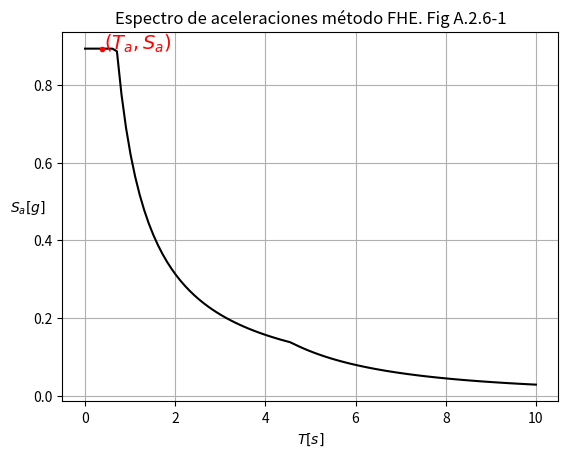
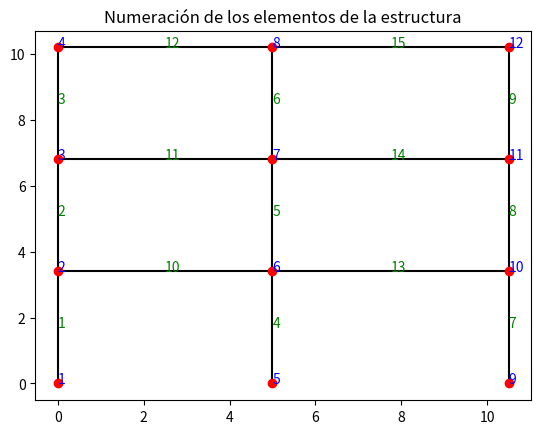

These charts were generated, in order, by the following Python code: (Note: this script raises an exception after producing the figures.)
"""
Trabajo 2/3: Sólución de la respuesta dinámica en edificaciones en 2D.

Dinámica de Estructuras
Universidad Nacional de Colombia Sede Manizales

Hecho por: Michael Heredia Pérez
           mherediap@unal.edu.co

Fecha: Septiembre 15 / 2021
"""

import numpy as np 
import pandas as pd 
import matplotlib.pyplot as plt 
import sympy as sp

# =============================================================================
#                   Funciones
# =============================================================================

def Calcula_Sa(T_a):
    "Función para calular el valor de la aceleración aproximada Sa."
    global Aa, Av, Fa, Fv, I, T_C, T_L
    if T_a < T_C:
        return 2.5*Aa*Fa*I
    elif T_a > T_L:
        return 1.2*Av*Fv*T_L*I/T_a**2
    else:
        return 1.2*Av*Fv*I/T_a

def Calcula_k(T_a):
    "Función para calcular el exponente k."
    if T_a <= 0.5:
        return 1
    elif T_a > 2.5:
        return 2
    else:
        return 0.75+0.5*T_a

def is_pos_def(A):
    M = np.matrix(A)
    return np.all(np.linalg.eigvals(M+M.transpose()) > 0)

def SubmatricesDeK(K):
    """Función para obtener las submatrices del problema de la condensación 
    matricial: k0, k1, k2, 3. Basada en el libro 'Dinamica estructural aplicada 
    al diseño sísmico' del profesor Luis Garcia Reyes (1998), cap 8."""

    # Ajuste vertical de la sub matriz
    Ks = np.array([K[0]+K[1]+K[2],
                   K[3]+K[4]+K[5],
                   K[6]+K[7]+K[8]])
    
    # Condensación horizontal.
    Ks = np.array([Ks[:, 0] + Ks[:, 1] + Ks[:, 2],
                   Ks[:, 3] + Ks[:, 4] + Ks[:, 5],
                   Ks[:, 6] + Ks[:, 7] + Ks[:, 8]]).T
    return Ks

# =============================================================================
#                   Datos del sistema
# =============================================================================

# Constantes para facilidad de lectura.
# -----------------------------------------------------------------------------
b, h     = 0, 1         #           base y altura de una sección.
NL1, NL2 = 0, 1         #           Nodo local 1, nodo local 2.
X, Y, T  = 0, 1, 2      #           Dirección x, dirección y, giro.
g        = 9.81         # [m/s^2]   Valor de la gravedad .

# Datos del sistema.
# -----------------------------------------------------------------------------
N = 10  # Factor asignado para trabajo individual.
# Configuración de carga.
D_LOSA  = (200 + 20*N)/1000     # [tnf/m^2]   Peso muerto de la losa.
D_CUB   = D_LOSA / 2            # [tnf/m^2]   Peso muerto de la cubierta.

# Geometría de la edificación.
H_EP   = 3.40                   # [m  ]  Altura de entre piso.
NPISOS = 3                      # [   ]  Número de pisos
LL     = np.array([5, 5.50, 7]) # [m  ]  Luces en el pórtico.
L_MAY  = max(LL)                # [m  ]  Luz mayor.   
A_LOSA = (7+7+7)*(5.5+5)        # [m^2]  Área de la losa.

# Propiedades elásticas del material.
fpc = 210                       # [kgf/cm^2]  Esfuerzo del concreto (21 MPa).
E   = 15100*np.sqrt(fpc)*10     # [tnf/m^2 ]  Módulo de elasticidad concreto.

DELTA_MAX = 3.4                 # [cm]  Desplazamiento relativo máximo.

# -----------------------------------------------------------------------------
print(">>> Cálculo de la altura de la viga mínimo según NSR-10:\n")
print(">>> hv mínimo = ", round(L_MAY/21, 2), "m")
# -----------------------------------------------------------------------------

# Propiedades geométricas de COLUMNAS.
DIM_COL = np.array([0.40, 0.40])          # [m  ]  b, h.
A_COL   = np.prod(DIM_COL)                # [m^2]  Área sección trans. 
I_COL   = DIM_COL[b]*(DIM_COL[h]**3)/12   # [m^4]  Inercia. 

# Propiedades geométricas de VIGAS, por Tabla C.9.5(a) hmin = K/18.5 = 0.3m.
DIM_VIG = np.array([0.30, 0.40])          # [m  ]  b, h. Tabla C.9.5(a).  
A_VIG   = np.prod(DIM_VIG)                # [m^2]  Área sección trans. 
I_VIG   = DIM_VIG[b]*(DIM_VIG[h]**3)/12   # [m^4]  Inercia.

# Vector de áreas, inercias e inclinaciones: 9 columnas y 6 vigas.
aa     = np.concatenate((np.tile(A_COL, 9), np.tile(A_VIG, 6)))
ii     = np.concatenate((np.tile(I_COL, 9), np.tile(I_VIG, 6)))
# Columnas inclinadas a 90° y vigas a 0°
ttheta = np.concatenate((np.tile(np.pi/2, 9), np.tile(0, 6)))

# -----------------------------------------------------------------------------
print(">>> Cargas de la edificación:\n")
print(">>> Peso muerto de losa:    D_losa = ", D_LOSA, "tnf/m^2.")
print(">>> Peso muerto de cbierta: D_cub  = ", D_CUB, "tnf/m^2.")

print("\n>>> Dimensiones de la columna:\n")
print(">>> Base de la sección trasnversal:    bc = ", DIM_COL[b], "m.")
print(">>> Altura de la sección trasnversal:  hc = ", DIM_COL[h], "m.")
print(">>> Área de la sección trasnversal:    Ac = ", A_COL.round(2), "m^2.")
print(">>> Inercia de la sección trasnversal: Ic = ", round(I_COL,6), "m^4.")

print("\n>>> Dimensiones de la viga:\n")
print(">>> Base de la sección trasnversal:    bv = ", DIM_VIG[b], "m.")
print(">>> Altura de la sección trasnversal:  hv = ", DIM_VIG[h], "m.")
print(">>> Área de la sección trasnversal:    Av = ", A_VIG.round(2), "m^2.")
print(">>> Inercia de la sección trasnversal: Ic = ", round(I_VIG,7), "m^4.")
# -----------------------------------------------------------------------------

# Considerando que Ciudad = Manizales, Grupo de uso = II, Suelo = D.
Av = 0.25                     # A.2.3-2.
Aa = 0.25                     # A.2.3-2.
Fa = 1.3                      # A.2.4-3.
Fv = 1.9                      # A.2.4-4.
I  = 1.10                     # A.2.5-1.

# Parámetros dinámicos para una estructura con pórticos de concreto. 
Ct    = 0.047                 # A.2.5-1.  
alfa  = 0.90                  # A.2.5-1.

# =============================================================================
#                   Espectro de diseño
# =============================================================================

# Periodos.
T_a = Ct*(H_EP*NPISOS)**alfa       # Periodo fundamental aproximado, A.4.2-3.
T_0 = 0.1*(Av*Fv)/(Aa*Fa)   # Periodo inicial.
T_C = 0.48*(Av*Fv)/(Aa*Fa)  # Periodo corto.
T_L = 2.4*Fv                # Periodo largo.        Figura A.2.6-1.

# Aceleración para el periodo fundamental aproximado.
Sa = Calcula_Sa(T_a) 
# Valor del exponente k (minúscula)
k = Calcula_k(T_a)

# -----------------------------------------------------------------------------
print(">>> Periodos calculados según Cap A.2 NSR-10: \n")
print(">>> Periodo aproximado: Ta = ", round(T_a, 2), "s.")
print(">>> Periodo inicial:    T0 = ", round(T_0, 2), "s.")
print(">>> Periodo corto:      Tc = ", round(T_C, 2), "s.")
print(">>> Periodo largo:      Tl = ", round(T_L, 2), "s.")
print("\n>>> Aceleración aproximada: Sa = ", round(Sa, 2), "g.")
print(">>> Exponente k:            k  = ", round(k, 2))
# -----------------------------------------------------------------------------

# -----------------------------------------------------------------------------
# Gráfica del espectro de aceleraciones 
tt_espectro = np.linspace(0, 10, 100)
ssa_espectro = []
for t in tt_espectro:
    sa_t = Calcula_Sa(t)
    ssa_espectro.append(sa_t)

plt.figure()
plt.plot(tt_espectro, ssa_espectro, '-k')
plt.plot(T_a, Sa, '.r', linewidth=15)
plt.title('Espectro de aceleraciones método FHE. Fig A.2.6-1')
plt.xlabel(r'$T[s]$')
plt.ylabel(r'$S_a[g]$', rotation=0)
plt.text(1.1*T_a, Sa, r"$(T_a,S_a)$", fontsize=14, color='r')
plt.grid()
plt.show()
# -----------------------------------------------------------------------------

# =============================================================================
#                   Fuerza Horizontal Equivalente
# =============================================================================

M_TOTAL = (2*D_LOSA+D_CUB)*A_LOSA                   # [tnf] Masa total.
mm_piso = np.array([D_LOSA, D_LOSA, D_CUB])*A_LOSA  # [tnf] Masa x piso.
hh_piso = np.array([H_EP, 2*H_EP, 3*H_EP])          # [m]   Altura a cada piso.                

Vs = M_TOTAL*Sa   # Cortante de base [tnf].     

mm_hh_k   = mm_piso*hh_piso**k              
S_mm_hh_k = np.sum(mm_hh_k)
C_vx      = mm_hh_k / S_mm_hh_k

# Vector de fuerzas horizontales equivalentes [kgf].
ffhhee = C_vx*Vs       

# -----------------------------------------------------------------------------
print(">>> Datos de la FHE:\n")
print(">>> Cortante basal o de base: Vs = ", round(Vs, 2), "tnf.\n")

tabla_fhe = pd.DataFrame(
    data = np.c_[mm_piso, 
                 hh_piso, 
                 mm_hh_k, 
                 C_vx.round(3), 
                 ffhhee.round(2)],
    index = np.arange(NPISOS)+1,
    columns = ["Mi [tnf]", "Hi [m]", "mi*hi^k", "Cvxi", "FHE [tnf]"]
)
tabla_fhe.index.name = 'Piso'
print(tabla_fhe)
# -----------------------------------------------------------------------------

# =============================================================================
#                   Matriz de rigidez global.
# =============================================================================

# Definición de la estructura.
# -----------------------------------------------------------------------------
# HARDCODING A CORREGIR LUEGO.
# Coordenadas de los nodos.
XXNOD = np.array([[x, y] for x in [0, 5.0, 10.5] for y in [0, 3.4, 6.8, 10.2]])


# LaG: Local a Global, matriz que relaciona nodos locales y globales.
# fila = elemento.
# columna 1 = nodo global asociado al nodo local 1.
# columna 2 = nodo global asociado al nodo local 2.
# Leyéndose el elemento "e" va del nodo "i" al nodo "j".
LaG = np.array([    
    [1, 2],   # elemento 1 - Columna,    
    [2, 3],   # elemento 2 - Columna,
    [3, 4],   # elemento 3 - Columna,
    [5, 6],   # elemento 4 - Columna,
    [6, 7],   # elemento 5 - Columna,
    [7, 8],   # elemento 6 - Columna,
    [9, 10],  # elemento 7 - Columna,
    [10, 11], # elemento 8 - Columna,
    [11, 12], # elemento 9 - Columna,
    [2, 6],   # elemento 10 - Viga,
    [3, 7],   # elemento 11 - Viga
    [4, 8],   # elemento 12 - Viga,
    [6, 10],  # elemento 13 - Viga,
    [7, 11],  # elemento 14 - Viga,
    [8, 12]   # elemento 15 - Viga.
], dtype = int) - 1

nnds = XXNOD.shape[0]   # Número de nodos.
nbar = LaG.shape[0]     # Número de elementos.
ngdl = 3*nnds           # Número de grados de libertad.

# Grados de libertad.
gdl = np.linspace(1, 3*nnds, 3*nnds, dtype=int).reshape((nnds, 3)) -1


# -----------------------------------------------------------------------------
# Dibujo de la estructura.
plt.figure()
for e in range(nbar):
    plt.plot(XXNOD[LaG[e,:], X], XXNOD[LaG[e,:], Y], '-k')
    # Posición de ls etiquetas de los elementos.
    cgx = ( XXNOD[LaG[e,NL1],X] + XXNOD[LaG[e,NL2],X] )/2
    cgy = ( XXNOD[LaG[e,NL1],Y] + XXNOD[LaG[e,NL2],Y]  )/2
    # Etiquetas de los elementos.
    plt.text(cgx, cgy, str(e+1), color='g')
# Nodos.
plt.plot(XXNOD[:,X], XXNOD[:,Y], 'or') 
# Etiquetas de los nodos-
for n in range(nnds):
    plt.text(XXNOD[n,X], XXNOD[n,Y], str(n+1), color='b')              # MEJORAR UBICACIÓN.
plt.title('Numeración de los elementos de la estructura')
plt.show()
# -----------------------------------------------------------------------------

# Ensamblaje de la matriz de rigidez K
# -----------------------------------------------------------------------------
# Reservo memoria para almacenar las matrices y vectores.
K_A = np.zeros((ngdl, ngdl))            # Matriz de rigidez Pórtico del eje A.
Ke  = nbar*[None]                       # Matriz de rigidez local.
T   = nbar*[None]                       # Matriz de transformación.
idx = np.zeros((nbar, 6), dtype=int)    # Vector de índices, 6 gdl por barra.

# Para cada elemento.
for e in range(nbar):

    # Coordenadas y largo del elemento:
    x1 = XXNOD[LaG[e, NL1], X]; x2 = XXNOD[LaG[e, NL2], X]
    y1 = XXNOD[LaG[e, NL1], Y]; y2 = XXNOD[LaG[e, NL2], Y]
    
    # Longitud del elemento.
    L = np.hypot(x2-x1, y2-y1)

    # Matriz de transformación de coordenadas para el elemento e.
    c = np.cos(ttheta[e]); s = np.sin(ttheta[e])    
    T[e] = np.array([
        [ c,  s,  0,  0,  0,  0],
        [-s,  c,  0,  0,  0,  0],
        [ 0,  0,  1,  0,  0,  0],
        [ 0,  0,  0,  c,  s,  0],
        [ 0,  0,  0, -s,  c,  0],
        [ 0,  0,  0,  0,  0,  1],
    ]) 

    # Matriz de rigidez local expresada en el sistema de coordenadas locales 
    # para el elemento e.
    AE = aa[e]*E; EI = E*ii[e]; L2 = L**2; L3 = L**3
    K_loc = np.array([
        [ AE/L,    0,         0,        -AE/L,    0,         0       ],
        [  0,     12*EI/L3,   6*EI/L2,   0,     -12*EI/L3,   6*EI/L2 ],
        [  0,      6*EI/L2,   4*EI/L,    0,      -6*EI/L2,   2*EI/L  ],
        [-AE/L,    0,         0,         AE/L,    0,         0       ],
        [  0,    -12*EI/L3,  -6*EI/L2,   0,      12*EI/L3,  -6*EI/L2 ],
        [  0,      6*EI/L2,   2*EI/L,    0,      -6*EI/L2,   4*EI/L  ]
     ])
    
    # Saco sus grados de libertad.
    idx[e] = np.r_[gdl[LaG[e,NL1],:], gdl[LaG[e,NL2],:]]

    # Matriz de rigidez local en coordenadas globales.
    Ke[e] = T[e].T @ K_loc @ T[e]
    
    # En samblaje de Ke en K global.
    K_A[np.ix_(idx[e],idx[e])] += Ke[e]

# =============================================================================
#                   Condensación de la matriz de rigidez.
# ============================================================================= 

# Los gdl horizontales de la columna del eje 2 y 3 se condensarán en los gdl 
# horizontales de la columna del eje 1, para cada piso, así la correspondencia 
# sería:
# gdl 4: gdl 16 y 28
# gdl 7: gdl 19 y 31
# gdl 10: gdl 22 y 34
# Lo mismo aplicará para los gdl de giros, y dada la numeración que se tiene, 
# basta con sumarle 2 undiades al vector que se forme con los gdl horizontales.
gdl_y = np.array([4, 16, 28, 7, 19, 31, 10, 22, 34]) -1 # primarios(JP).   
gdl_t = gdl_y + 2                                       # secundarios (JP).

K0 = SubmatricesDeK( K_A[ np.ix_( gdl_y, gdl_y ) ] )  # [Ton/m].
K1 = SubmatricesDeK( K_A[ np.ix_( gdl_y, gdl_t ) ] )  # [Ton/m].
K2 = SubmatricesDeK( K_A[ np.ix_( gdl_t, gdl_y ) ] )  # [Ton/m].
K3 = SubmatricesDeK( K_A[ np.ix_( gdl_t, gdl_t ) ] )  # [Ton/m].

# Kcondensada = K0 - K1@K3^-1@K2; 
K_Acon = K0 - K1 @ np.linalg.inv(K3) @ K2

# Considerando 4 pórticos.
# -----------------------------------------------------------------------------
K_con = 4*K_Acon
print("\n>>> K_con = "); print(K_con)

# =============================================================================
#                   Desplazamientos
# ============================================================================= 

# Renombro el vector de fuerzas como F para fácil entendimiento.
F = ffhhee  

# Resulevo el sistema despejando U.
U = np.linalg.solve(K_con, F) * 100    # [cm].

# Añado los desplazamiento del suelo (nulos) al vector de desplazamientos.
U_modificado = np.append(U[::-1], 0)

# Calculo los desplazamientos relativos como la diferencia entre el  
# desplazamiento del piso inferior y superior.
delta = np.flip( abs( np.diff( U_modificado ) ) )   

# Verificación de las derivas.
verificacion = np.zeros(NPISOS, dtype=np.dtype('U100'))
for i in range(NPISOS):
    if delta[i] < DELTA_MAX:
        verificacion[i] = "Si"
    else:
        verificacion[i] = "No"
# -----------------------------------------------------------------------------
print("\n>>> Desplazamientos y verificación de derivas.")
tabla_derivas = pd.DataFrame(
    data = np.c_[np.round(U, 3), np.round(delta, 3), verificacion],
    index = np.arange(NPISOS)+1,
    columns = ["U [cm]", "U relativo [cm]", "¿Cumple?"]
)
tabla_derivas.index.name = "Piso"
print(tabla_derivas)
# -----------------------------------------------------------------------------

# =============================================================================
#                   Solución del determinante
# ============================================================================= 

# Matriz de masa.
M = np.diag([D_LOSA, D_LOSA, D_CUB])*A_LOSA/g   # [tnf.s^2/m]
print("\nMatriz de masa:"); print("M = ") 
print(M.round(1))

# Variables simbólicas.
lam, ome, fi, alf = sp.symbols('lambda, omega, Phi, alpha')

# Polinomio caracterísitco.
poli_car = sp.det(sp.Matrix(K_con - lam*M))

# Solución de los lambdas, lams = wi^2
lams = np.sort(np.array([ float( sp.re( sp.solve( poli_car, lam )[0]) ),
                          float( sp.re( sp.solve( poli_car, lam )[1]) ),
                          float( sp.re( sp.solve( poli_car, lam )[2]) )]
                        ))

# =============================================================================
#                   Cálculo de vibraciones, frecuencias y periodos
# ============================================================================= 

wwi = lams**0.5      # [rad/s]   Vector de frecuencias angulares.       
Tt  = 2*np.pi/wwi    # [s]       Vector de periodos de la estructura.
ff  = 1/Tt           # [Hz]      Vector de frecuencias.

# -----------------------------------------------------------------------------
print("\nVibraciones, frecuencias y periodos.")
print(f">>> {sp.pretty(lam)}: Soluciones {sp.pretty(lam)} del polinomio.")
print(f">>> {sp.pretty(ome)}: Frecuencias angulares {sp.pretty(ome)} de la edificación.")
print(">>> T: Periodos T de la edificación.")
print(">>> f: Frecuencias f de la edificación.\n")

tabla_vfp = pd.DataFrame(
    data = np.c_[lams.round(5), wwi.round(5), Tt.round(5), ff.round(5)],
    index = np.arange(NPISOS)+1,
    columns = [f"{sp.pretty(lam)}", f"{sp.pretty(ome)} [rad/s]", "T [s]", "f [Hz]"]
)
print(tabla_vfp)
# -----------------------------------------------------------------------------

# =============================================================================
#                   Periodo de Rayleigh
# =============================================================================

# Periodo de Rayleigh (fundamental), A.4.2.1. de la NSR-10.
T_rayleigh = 2*np.pi*np.sqrt( np.sum(M*g * (U/100)**2) / ( g*np.sum(F*(U/100))) ) 

# -----------------------------------------------------------------------------
print("\n>>> Periodo de Rayleigh:   T_rayleigh = ", np.round(T_rayleigh, 3), "s.") 
print(">>> T. fundamental Aprox.: Ta =         ", np.round(T_a, 3), "s.")
# -----------------------------------------------------------------------------

# =============================================================================
#                   Matriz modal y comprobaciones
# =============================================================================

# Reservo memoria para matrices y vectores.
Phi = np.zeros((NPISOS, NPISOS))    # Matriz modal.
rr  = np.zeros(NPISOS)              # Vector de parámetros de normalización.

for j in range(NPISOS):
    # Modo de vibración j sin normaliar. 
    phi_j = np.linalg.eigh( K_con - wwi[j]**2 * M )[1][:, j]
    # Parámetro para normalizar respecto a la masa.
    r_j = phi_j.T @ M @ phi_j
    # Añado el modo de vibración como columna en la matriz Phi.
    Phi[:, j] = phi_j / np.sqrt(r_j)

# -----------------------------------------------------------------------------
print(f"\n>>> Matriz modal de la estructura:\n{sp.pretty(fi)}=\n")
print(Phi)
# -----------------------------------------------------------------------------

prob1 = Phi.T @ M @ Phi         # Compronación de identidad.
prob2 = Phi.T @ K_con @ Phi     # Compronación ecuación de frecuencia.

# -----------------------------------------------------------------------------
print(f"\n>>> Comprobación de identidad {sp.pretty(fi)}T.M.{sp.pretty(fi)} = ")
print(np.round(prob1, 3))
print()
print(f"\n>>> Comprobación de frecuencia {sp.pretty(fi)}T.K_con.{sp.pretty(fi)} = ")
print(np.round(prob2, 3))
# -----------------------------------------------------------------------------

# =============================================================================
#                   Participación de masa modal
# =============================================================================

alfa = Phi.T @ M @ np.ones((NPISOS, 1))   # Cálculo de la participación modal
part_masa = alfa**2 / np.sum(alfa**2)    
por_part_masa = part_masa*100             # Porcentaje de participación.

# -----------------------------------------------------------------------------
print("\n>>> Vector de participación de masa modal de la estructura:")
print(f">>> {sp.pretty(alf)}=")
print(alfa)

print("\n>>> Vector de % de participación de masa modal de la estructura:")
print(">>> %M=")
print(np.round(por_part_masa, 2))

print("\n>>> Verificación de que la suma de  % de participación sea del 100%:")
if np.isclose(np.sum(por_part_masa), 100):
    print(">>> Cumple")
else:
    print(">>> No cumple")
# -----------------------------------------------------------------------------

# =============================================================================
#                   Ecuaciones desacopladas
# =============================================================================

# Consideración para el caso 2D trabajado y facilidad de lectura.
NMODOS = NPISOS 
NUs = NMODOS

# Vector de desplazamientos iniciales unitarios.
U_0 = np.ones(NMODOS)

# Vector B.
B = Phi.T @ M @ U_0

# Vector de tiempos en los cuales se realizará el cálculo de las ecuaciones 
# desacopladas.
tt = np.linspace(0, 10, 1000)
instantes = len(tt)

# Reservo memoria para almacenar los resultados.
#     U3  U2  U1
#     -----------
# w1 |
# w2 |
# w3 |
w_para_u = np.zeros((NMODOS, NMODOS, instantes))

# Cálculo de las ecuaciones desacopladas
for i in range(NMODOS):
    for j in range(NUs):
        wi_para_uj = Phi[i][j] * B[i] * np.cos(wwi[i]**0.5*tt)
        w_para_u[i][j] += wi_para_uj

# Acción completa de cada modo de vibración.
# [Ut3, UT2, UT1] 

U_t = np.zeros((NUs, instantes))

for j in range(NUs):
    for i in range(NMODOS):
        U_t[j] += w_para_u[i, j]

# Baúl de etiquetas para cada gráfica.
BAUL = [
        ["w1 para U3", "w1 para U2", "w1 para U1"],
        ["w2 para U3", "w2 para U2", "w2 para U1"],
        ["w3 para U3", "w3 para U2", "w3 para U1"],
        ["U1", "U2", "U3"]
        ]

# -----------------------------------------------------------------------------
# Gráficos de las variaciones.
print("\nLas siguientes gráficas son aproximaciones:\n")
for i in range(NMODOS + 1):
    fig = plt.figure()
    fig.set_size_inches(13,3)
    ax = fig.add_subplot(111)
    ax.grid(b=True, which='major', linestyle='-')
    ax.set_ylabel(r'$U(t)[m]$', rotation=0)
    ax.set_xlabel(r'$t[s]$')
    ax.set_ylim(-1.5, 1.5)   
    if i > 2:
        for j in range(NUs):
            ax.plot(tt, U_t[j], '-', label=BAUL[i][j] )
            ax.legend(loc=1)
    else: 
        for j in range(NUs):
            ax.plot(tt, w_para_u[i][j], '-',label=BAUL[i][j] )       
            ax.legend(loc=1)
    plt.show()
    print()
# -----------------------------------------------------------------------------

# Organizo los arreglos para graficar.
grf_pisos = np.zeros(NPISOS+1); grf_pisos[1:]+=hh_piso
grf_Phi = np.zeros((NPISOS+1, NMODOS)); grf_Phi[1:, :] += Phi

# -----------------------------------------------------------------------------
# Gráfico de los modos de vibración.
fig = plt.figure()
fig.set_size_inches(10, 10)
plt.subplots_adjust(wspace=1, hspace=0.5)
for i in range(NMODOS):
    ax = fig.add_subplot(1, 3, i+1)
    ax.grid(b=True, which='major', linestyle='-')
    ax.set_ylabel("Altura [m]")
    # Gráfico de los modos.
    ax.plot(grf_Phi[:,i], grf_pisos, '*-b')      
    # Gráfico de referencia sistema simplificado.
    ax.plot(np.zeros(NPISOS+1), grf_pisos, '-k')
    ax.plot(np.zeros(NPISOS+1), grf_pisos, 'or')
    ax.set_title(f"Modo {i+1}: w{i+1} = {wwi[i].round(3)} [rad/s]")
    # Ajusto los límites del eje x.
    ax.set_xlim([-0.5, 0.5])
plt.show()
# -----------------------------------------------------------------------------
# Fin :)
